4-way image classification set "preprocessed" from GitHub (Nishmaa93/Thesis_Ehr_Model); label vocabulary: COVID-19, normal, pneumonia, turberculosis.

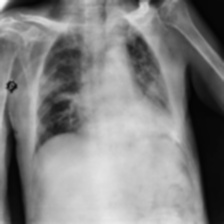
Label: COVID-19

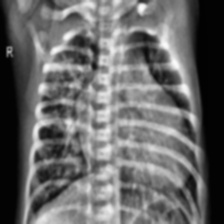
Label: pneumonia

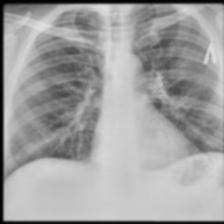
Label: turberculosis

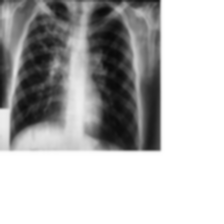
Label: turberculosis

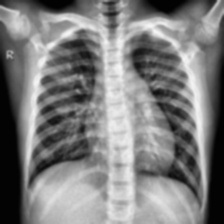
Label: normal
